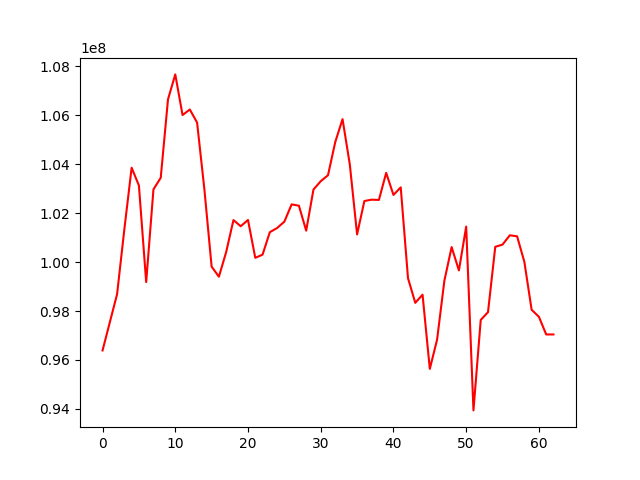

The file beside this chart, header and first rows:
, 0
0, 96387514
1, 97538626
2, 98690535
3, 101345603
4, 103859695
5, 103132146
6, 99184246
7, 102974512
8, 103448130
9, 106656171
10, 107676722
11, 106014611
12, 106241146
13, 105707855
14, 102985302
15, 99813550
16, 99402727
17, 100413559
18, 101719260
19, 101466611
20, 101722621
21, 100175117
22, 100303422
23, 101222806
24, 101393976
25, 101653587
26, 102361436
27, 102306543
28, 101285585
29, 102967415
30, 103308057
31, 103553734
32, 104913499
33, 105846840
34, 103989978
35, 101132124
36, 102498220
37, 102553333
38, 102542810
39, 103650041
40, 102747422
41, 103056357
42, 99343191
43, 98333709
44, 98667272
45, 95632096
46, 96831271
47, 99235210
48, 100614174
49, 99659216
50, 101453352
51, 93935106
52, 97632650
53, 97953766
54, 100625474
55, 100716841
56, 101097534
57, 101054911
58, 100008951
59, 98050887
... 3 more rows
